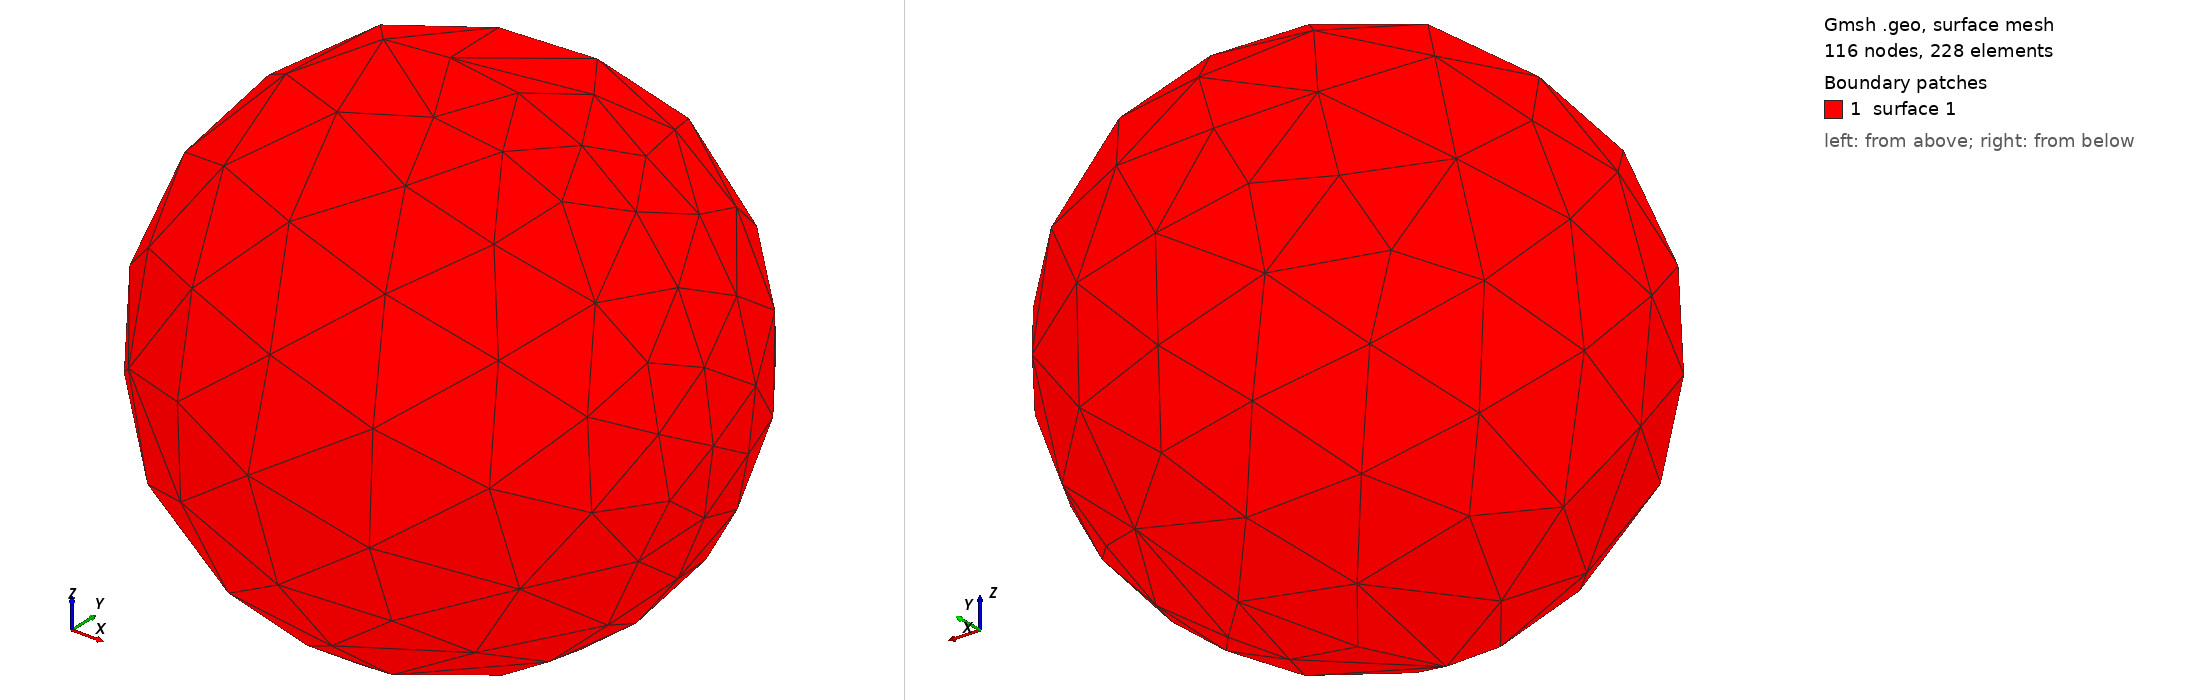

Gmsh geometry script, surface-meshed: 116 nodes, 228 surface elements. Boundary patches (legend numbers): 1 surface 1. Left view from above one corner, right view from below the opposite corner. The script declares no physical surfaces, so the legend lists its geometric surfaces. The drawing asked Gmsh for element sizes between 1% and 20% of the model's largest extent; the script's own settings can give other sizes.

=== sphere_tet4.geo (drawn) ===
SetFactory("OpenCASCADE");
Mesh.MshFileVersion = 2.2;
General.Terminal = 0;
r = 0.006;
Sphere(1) = {0, 0, 0, r};
p_top = newp; Point(p_top) = {0, r, 0};
p_bot = newp; Point(p_bot) = {0, -r, 0};
BooleanFragments{ Volume{1}; Delete; }{ Point{p_top, p_bot}; Delete; }
MeshSize{ PointsOf{ Volume{:}; } } = 0.00168;
tol = 1e-4;
ps_top() = Point In BoundingBox{-tol, r-tol, -tol, tol, r+tol, tol};
Physical Point("bc-top") = {ps_top()};
ps_bot() = Point In BoundingBox{-tol, -r-tol, -tol, tol, -r+tol, tol};
Physical Point("bc-bot") = {ps_bot()};
Physical Volume("vol") = {Volume{:}};
Mesh.ElementOrder = 1;
Mesh.SecondOrderLinear = 0;
Mesh.HighOrderOptimize = 1;
Mesh 3;
